Run: headless pygame with SDL's dummy video driver; simulated clock (each Clock.tick advances the game by its frame time, no real sleeping); random seed 0; keys injected as events and as key.get_pressed() state; mouse plan: one left click at the window centre at the start of phase 2, then a move to the lower-right quarter at the start of phase 3.
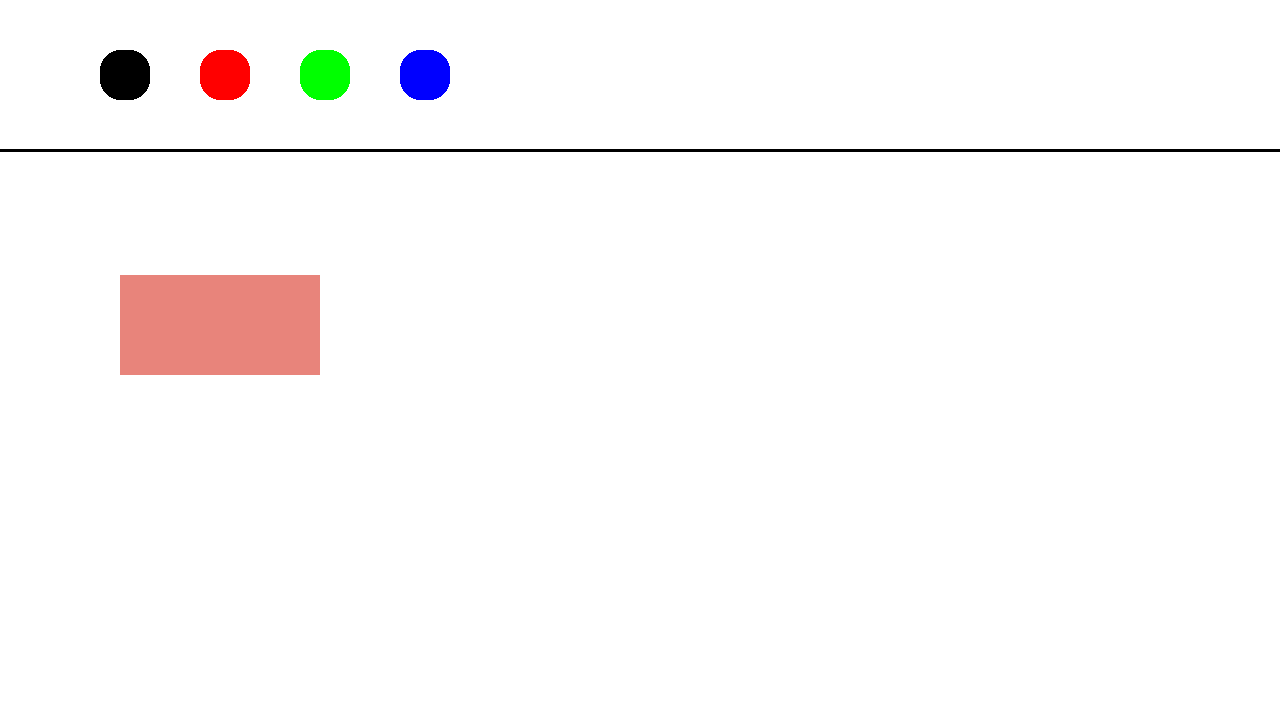
Frame 1 of 4 · flips 1–60 · no input
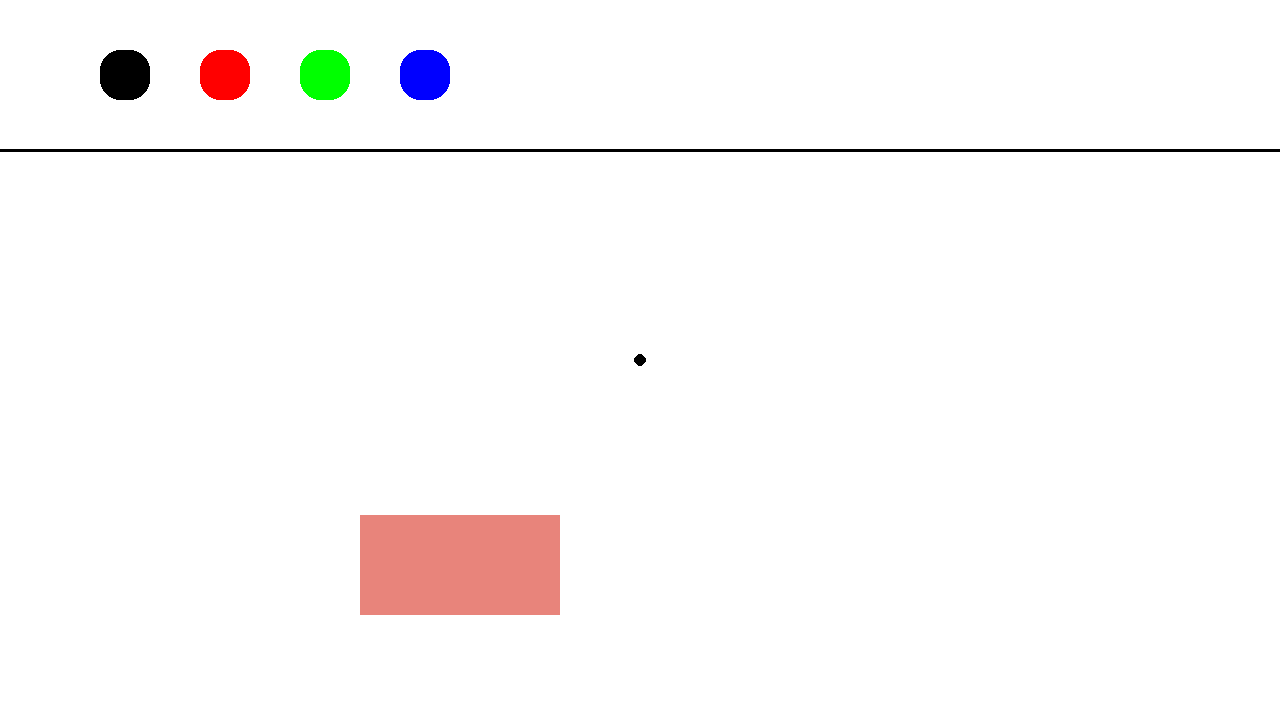
Frame 2 of 4 · flips 61–180 · clicked the window centre · tapped SPACE, RETURN · held RIGHT (→), D
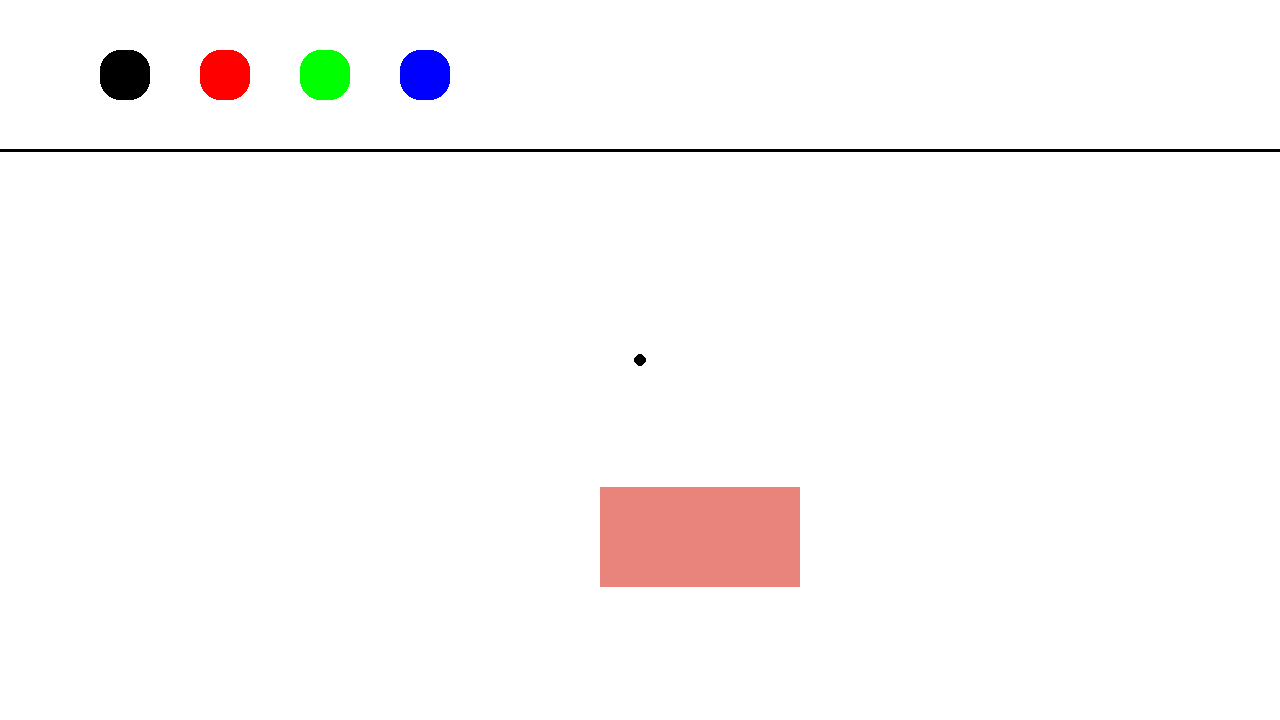
Frame 3 of 4 · flips 181–300 · moved the mouse to the lower-right quarter · held DOWN (↓), S
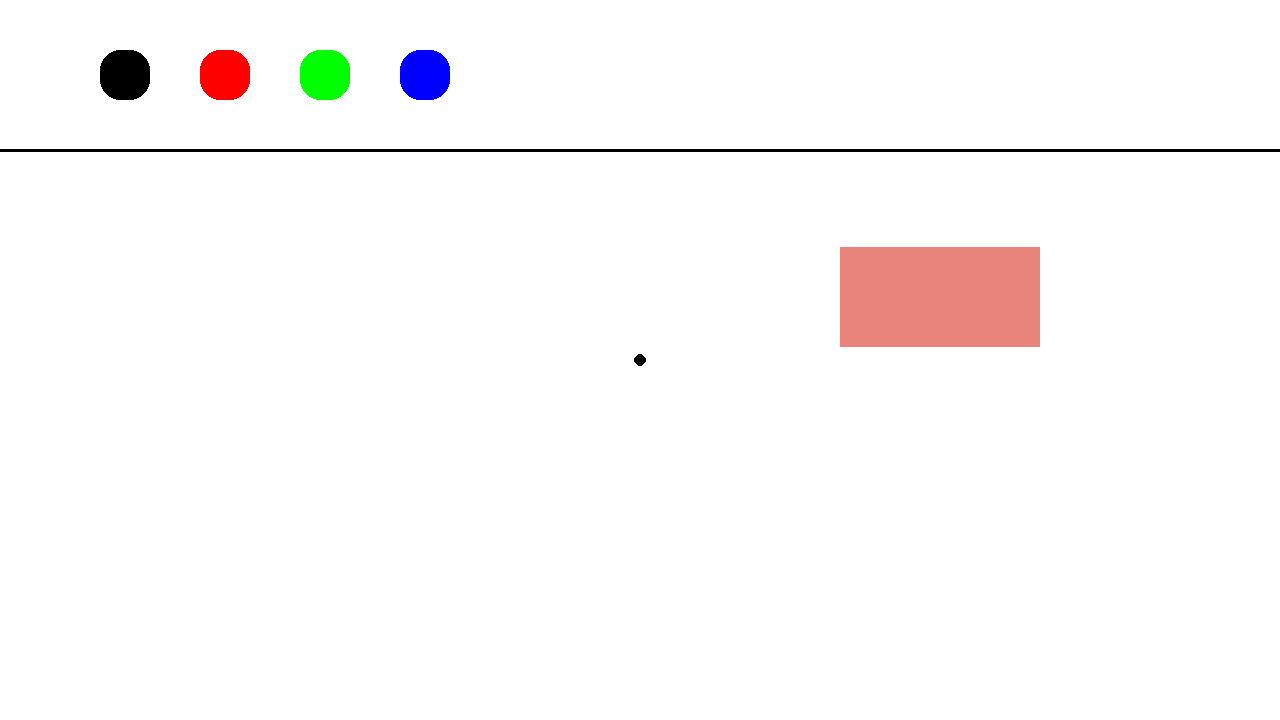
Frame 4 of 4 · flips 301–420 · held LEFT (←), A, UP (↑), W

The pygame program that drew these frames:

import pygame

pygame.init()



class Button:

    def __init__(self, screen, colour, rect, border_radius=20):
        self.screen = screen
        self.colour = colour
        self.pos = rect
        self.rect = pygame.Rect(rect)
        self.border_radius = border_radius

    def draw(self):
        pygame.draw.rect(self.screen, self.colour, self.pos, border_radius=self.border_radius)

    def interaction(self, mousepos):
        if self.rect.collidepoint(mousepos):
            return True, self.colour



# x = x coord
#y = y coord
#col = colour
#w,h = width, height
class Drawing:
    def __init__(self, x, y, col, w, h, surface):
        self.x = x
        self.y = y
        self.col = col
        self.w = w
        self.h = h
        self.surface = surface

    def draw(self):
        #pygame.draw.line(self.surface,self.col,(self.prevx,self.prevy),(self.x,self.y))
        ink = pygame.draw.circle(self.surface,self.col,(self.x,self.y),self.w*1.2)

        #ink = pygame.Rect(self.x, self.y, self.w, self.h)
        #pygame.draw.rect(self.surface, self.col, ink)



class Rubber(Drawing):

    def __init__(self, x, y, col, w, h, surface, speedx, speedy):
        super().__init__(x, y, col, w, h, surface)
        self.speedx = speedx
        self.speedy = speedy
        self.currspeedx = speedx
        self.currspeedy = speedy


    def draw(self):
        rubber = pygame.Rect(self.x,self.y,self.w,self.h)
        pygame.draw.rect(self.surface,self.col,rubber)

    def draw_white(self):
        rubber = pygame.Rect(self.x, self.y, self.w, self.h)
        pygame.draw.rect(self.surface, (255, 255, 255), rubber)

    def changecoord(self):
        self.x += self.currspeedx
        self.y += self.currspeedy

    def collisions(self):
        if self.x + 200 > 1280 :
            self.currspeedx = -self.speedx
        elif self.x < 0:
            self.currspeedx = self.speedx

        if self.y + 100 > 720:
            self.currspeedy = -self.speedy
        elif self.y < 155:
            self.currspeedy = self.speedy






class Whiteboard:


    def __init__(self, resolution, framerate):
        self.screen = pygame.display.set_mode(resolution)
        self.clock = pygame.time.Clock()
        self.framerate = framerate

        # initialise stuff
        self.black = Button(self.screen, (0, 0, 0), (100, 50, 50, 50))
        self.red = Button(self.screen, (255, 0, 0), (200, 50, 50, 50))
        self.green = Button(self.screen, (0, 255, 0), (300, 50, 50, 50))
        self.blue = Button(self.screen, (0, 0, 255), (400, 50, 50, 50))

        self.mousepen = Drawing(pygame.mouse.get_pos()[0], pygame.mouse.get_pos()[1], (0,0,0), 5,  5, self.screen)

        self.rubber = Rubber(0, 155, (232,132,123), 200, 100, self.screen, 2, 2)


    def run(self):

        self.screen.fill((255, 255, 255))

        pygame.draw.line(self.screen, (0, 0, 0), (0, 150), (1280, 150), 3)

        self.black.draw()
        self.red.draw()
        self.green.draw()
        self.blue.draw()

        run = True
        while run:



            keys = pygame.key.get_pressed()
            mousepos = pygame.mouse.get_pos()
            mousedown = pygame.mouse.get_pressed()

            for event in pygame.event.get():
                if event.type == pygame.QUIT:
                    run = False


                if keys[pygame.K_ESCAPE]:
                    run = False


            if mousedown[0]:

                self.mousepen.x = mousepos[0]
                self.mousepen.y = mousepos[1]

                if self.black.interaction(mousepos):
                    self.mousepen.col = self.black.interaction(mousepos)[1]
                elif self.red.interaction(mousepos):
                    self.mousepen.col = self.red.interaction(mousepos)[1]
                elif self.green.interaction(mousepos):
                    self.mousepen.col = self.green.interaction(mousepos)[1]
                elif self.blue.interaction(mousepos):
                    self.mousepen.col = self.blue.interaction(mousepos)[1]

                if self.mousepen.y > 150:
                    self.mousepen.draw()


            self.rubber.draw_white()
            self.rubber.collisions()
            self.rubber.changecoord()
            self.rubber.draw()

            self.clock.tick(self.framerate)
            pygame.display.flip()


whiteboard = Whiteboard((1280, 720), 60)
whiteboard.run()
